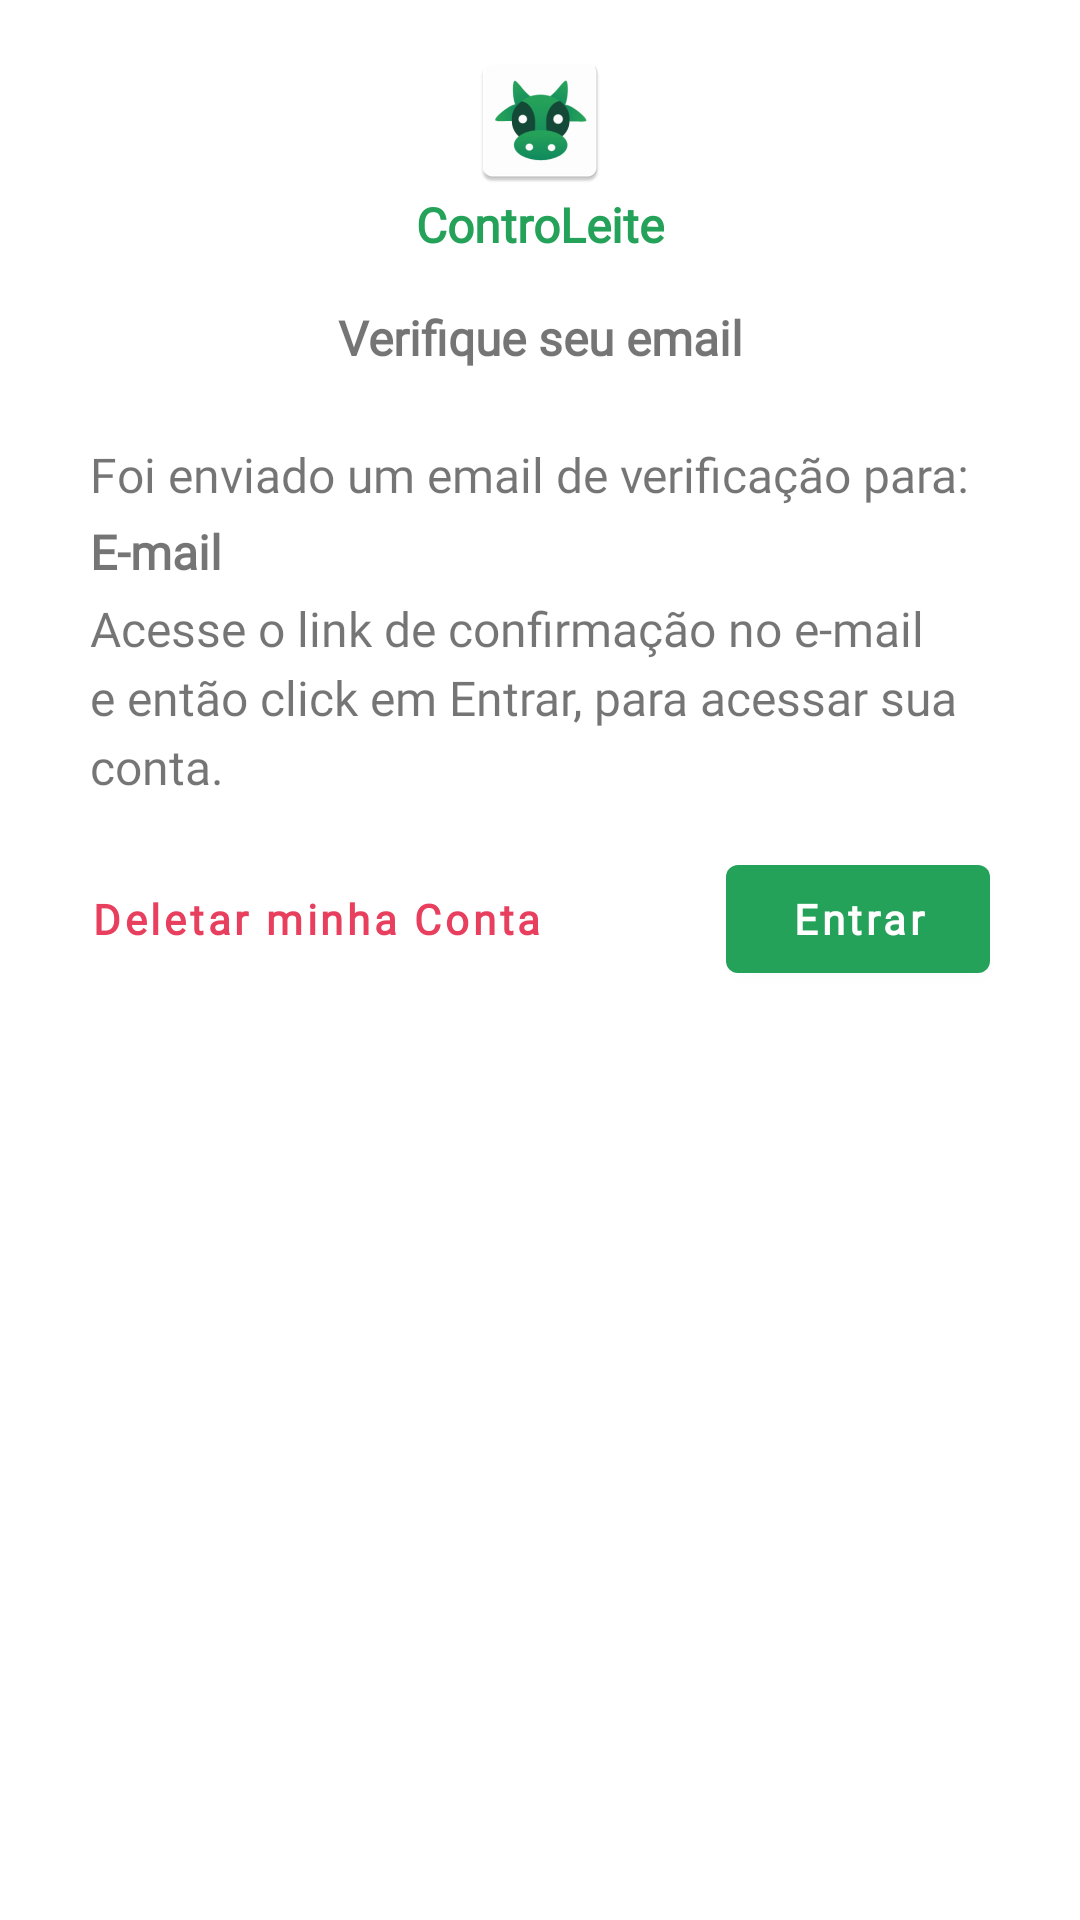

Reconstruct the res/layout file that produces this screen, plus the resources it refers to.
<!-- AndroidManifest.xml: application theme Theme.MyApplication -->
<!-- res/layout/activity_email_verification.xml -->
<?xml version="1.0" encoding="utf-8"?>
<layout xmlns:android="http://schemas.android.com/apk/res/android"
    xmlns:app="http://schemas.android.com/apk/res-auto"
    xmlns:tools="http://schemas.android.com/tools">

    <data>

    </data>

    <ScrollView
        android:layout_width="match_parent"
        android:layout_height="match_parent"
        tools:context=".EmailVerificationActivity">

        <androidx.constraintlayout.widget.ConstraintLayout
            android:layout_width="match_parent"
            android:layout_height="wrap_content">

            <TextView
                android:id="@+id/tvLogo"
                android:drawableTop="@mipmap/ic_launcher"
                android:fontFamily="@font/ubuntu_light"
                android:textStyle="bold"
                android:textSize="@dimen/medium_text"
                android:textColor="@color/green_500"
                android:layout_width="wrap_content"
                android:layout_height="wrap_content"
                android:layout_marginTop="@dimen/medium_margin"
                android:text="@string/app_name"
                app:layout_constraintEnd_toEndOf="parent"
                app:layout_constraintStart_toStartOf="parent"
                app:layout_constraintTop_toTopOf="parent" />

            <TextView
                android:id="@+id/tvTitle"
                android:layout_width="wrap_content"
                android:layout_height="wrap_content"
                android:layout_marginTop="@dimen/medium_margin"
                android:fontFamily="@font/ubuntu_light"
                android:text="@string/check_email_title"
                android:textSize="@dimen/medium_text"
                android:textStyle="bold"
                app:layout_constraintEnd_toEndOf="parent"
                app:layout_constraintStart_toStartOf="parent"
                app:layout_constraintTop_toBottomOf="@id/tvLogo" />

            <TextView
                android:id="@+id/tvMessage"
                android:layout_width="300dp"
                android:layout_height="wrap_content"
                android:layout_marginTop="24dp"
                android:fontFamily="@font/ubuntu_light"
                android:lineSpacingExtra="@dimen/extra_small_margin"
                android:minWidth="320dp"
                android:text="@string/check_email_message"
                android:textSize="@dimen/medium_text"
                app:layout_constraintEnd_toEndOf="parent"
                app:layout_constraintStart_toStartOf="parent"
                app:layout_constraintTop_toBottomOf="@+id/tvTitle" />

            <TextView
                android:id="@+id/tvEmail"
                android:layout_width="0dp"
                android:layout_height="wrap_content"
                android:layout_marginTop="@dimen/extra_small_margin"
                android:fontFamily="@font/ubuntu_light"
                android:lineSpacingExtra="@dimen/extra_small_margin"
                android:maxWidth="320dp"
                android:text="@string/email_input_hint"
                android:textSize="@dimen/medium_text"
                android:textStyle="bold"
                app:layout_constraintEnd_toEndOf="@id/tvMessage"
                app:layout_constraintStart_toStartOf="@id/tvMessage"
                app:layout_constraintTop_toBottomOf="@+id/tvMessage" />

            <TextView
                android:id="@+id/tvContinue"
                android:layout_width="0dp"
                android:layout_height="wrap_content"
                android:layout_marginTop="@dimen/extra_small_margin"
                android:fontFamily="@font/ubuntu_light"
                android:lineSpacingExtra="@dimen/extra_small_margin"
                android:text="@string/check_email_continue"
                android:textSize="@dimen/medium_text"
                app:layout_constraintEnd_toEndOf="@+id/tvMessage"
                app:layout_constraintStart_toStartOf="@id/tvMessage"
                app:layout_constraintTop_toBottomOf="@+id/tvEmail" />

            <com.google.android.material.button.MaterialButton
                android:id="@+id/btnExit"
                android:layout_width="wrap_content"
                android:layout_height="wrap_content"
                android:layout_marginTop="@dimen/medium_margin"
                android:fontFamily="@font/ubuntu_light"
                android:text="@string/button_sign_in"
                android:textAllCaps="false"
                android:textStyle="bold"
                app:layout_constraintEnd_toEndOf="@+id/tvContinue"
                app:layout_constraintTop_toBottomOf="@+id/tvContinue" />

            <com.google.android.material.button.MaterialButton
                android:id="@+id/btnDeleteAcc"
                style="@style/Widget.MaterialComponents.Button.TextButton"
                android:layout_width="wrap_content"
                android:layout_height="wrap_content"
                android:layout_marginTop="@dimen/medium_margin"
                android:fontFamily="@font/ubuntu_light"
                android:padding="0dp"
                android:text="@string/delete_account"
                android:textAllCaps="false"
                android:textColor="@color/red"
                android:textStyle="bold"
                app:layout_constraintStart_toStartOf="@id/tvMessage"
                app:layout_constraintTop_toBottomOf="@+id/tvContinue" />

        </androidx.constraintlayout.widget.ConstraintLayout>

    </ScrollView>

</layout>
<!-- resources referenced by this layout -->
<resources>
  <color name="green_500">#25A25A</color>
  <color name="red">#E73F5D</color>
  <dimen name="extra_small_margin">4dp</dimen>
  <dimen name="medium_margin">16dp</dimen>
  <dimen name="medium_text">16sp</dimen>
  <!-- mipmap ic_launcher: png bitmap (mipmap-hdpi, 2950 bytes) -->
  <string name="app_name">ControLeite</string>
  <string name="button_sign_in">Entrar</string>
  <string name="check_email_continue">Acesse o link de confirmação no e-mail e então click em Entrar, para acessar sua conta.</string>
  <string name="check_email_message">Foi enviado um email de verificação para:</string>
  <string name="check_email_title">Verifique seu email</string>
  <string name="delete_account">Deletar minha Conta</string>
  <string name="email_input_hint">E-mail</string>
  <style name="Theme.MyApplication" parent="Theme.MaterialComponents.DayNight.NoActionBar">
          
          <item name="colorPrimary">@color/green_500</item>
          <item name="colorPrimaryVariant">@color/green_500</item>
          <item name="colorOnPrimary">@color/white</item>
          
          <item name="colorSecondary">@color/green_500</item>
          <item name="colorSecondaryVariant">@color/green_500</item>
          <item name="colorOnSecondary">@color/white</item>
          
          <item name="android:statusBarColor">?attr/colorPrimaryVariant</item>
          
      </style>
  <color name="white">#FFFFFFFF</color>
</resources>
